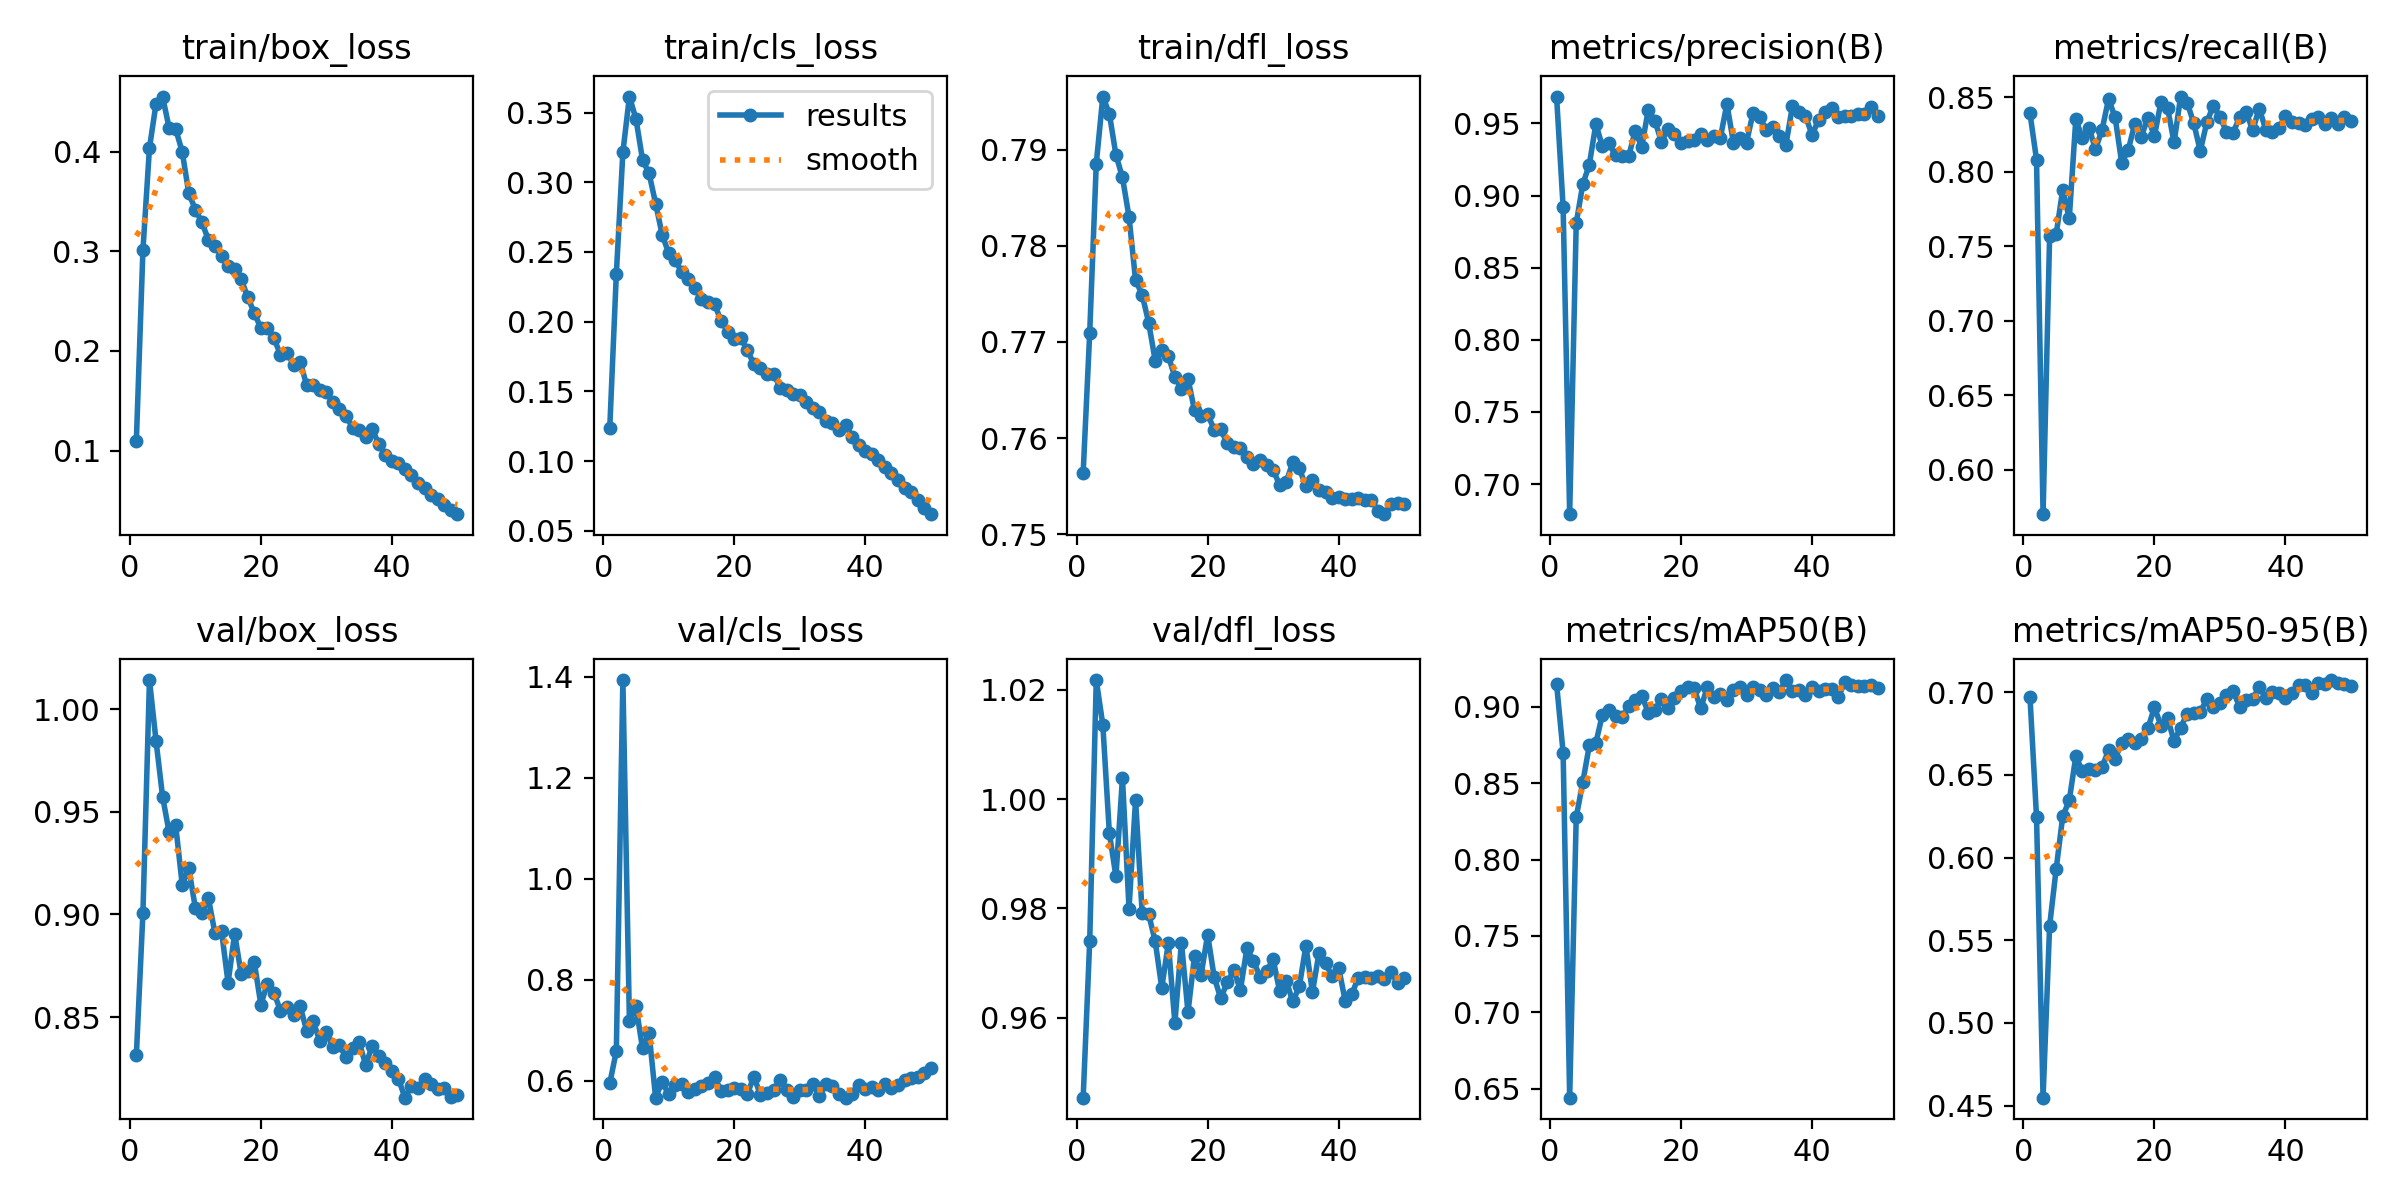

Values plotted in this chart, from the file beside it:
epoch, time, train/box_loss, train/cls_loss, train/dfl_loss, metrics/precision(B), metrics/recall(B), metrics/mAP50(B), metrics/mAP50-95(B), val/box_loss, val/cls_loss, val/dfl_loss, lr/pg0, lr/pg1, lr/pg2
1, 10.9, 0.1102, 0.1237, 0.7564, 0.9687, 0.8394, 0.9152, 0.6971, 0.8316, 0.5948, 0.9453, 0.0004107, 0.0004107, 0.0004107
2, 20.97, 0.3011, 0.234, 0.771, 0.892, 0.8082, 0.8701, 0.6245, 0.9006, 0.6583, 0.974, 0.000811, 0.000811, 0.000811
3, 30.41, 0.4037, 0.3215, 0.7885, 0.6791, 0.5702, 0.644, 0.4548, 1.014, 1.393, 1.022, 0.001195, 0.001195, 0.001195
4, 39.96, 0.448, 0.3615, 0.7955, 0.8808, 0.7569, 0.8279, 0.5587, 0.9847, 0.7172, 1.014, 0.001176, 0.001176, 0.001176
5, 49.18, 0.4552, 0.3454, 0.7937, 0.9078, 0.7583, 0.8505, 0.5931, 0.9575, 0.7481, 0.9938, 0.001151, 0.001151, 0.001151
6, 58.1, 0.4237, 0.3162, 0.7895, 0.9215, 0.788, 0.8748, 0.6248, 0.9401, 0.6636, 0.9859, 0.001126, 0.001126, 0.001126
7, 66.42, 0.4227, 0.3064, 0.7871, 0.9496, 0.7687, 0.8765, 0.6346, 0.9434, 0.6936, 1.004, 0.001102, 0.001102, 0.001102
8, 75.3, 0.3999, 0.2847, 0.783, 0.9341, 0.8354, 0.895, 0.6611, 0.9145, 0.5662, 0.9799, 0.001077, 0.001077, 0.001077
9, 84.23, 0.3583, 0.2623, 0.7764, 0.9362, 0.8225, 0.8979, 0.6523, 0.9224, 0.598, 0.9999, 0.001052, 0.001052, 0.001052
10, 93.19, 0.3419, 0.2491, 0.7749, 0.9279, 0.8296, 0.8938, 0.6536, 0.9033, 0.5727, 0.9792, 0.001027, 0.001027, 0.001027
11, 102.2, 0.329, 0.244, 0.772, 0.9274, 0.8152, 0.8932, 0.6529, 0.9008, 0.5907, 0.9789, 0.001002, 0.001002, 0.001002
12, 111.4, 0.3115, 0.2356, 0.768, 0.9272, 0.8282, 0.9003, 0.6547, 0.9078, 0.5932, 0.9739, 0.0009778, 0.0009778, 0.0009778
13, 120.7, 0.3058, 0.2306, 0.7691, 0.9447, 0.8489, 0.9048, 0.6648, 0.8908, 0.5769, 0.9655, 0.000953, 0.000953, 0.000953
14, 129.2, 0.295, 0.2238, 0.7685, 0.9339, 0.8366, 0.9075, 0.6596, 0.8919, 0.5828, 0.9736, 0.0009283, 0.0009283, 0.0009283
15, 137.6, 0.2853, 0.2163, 0.7664, 0.9595, 0.8062, 0.8962, 0.6694, 0.8667, 0.5896, 0.959, 0.0009035, 0.0009035, 0.0009035
16, 146.6, 0.2819, 0.2142, 0.7652, 0.952, 0.8146, 0.8981, 0.6717, 0.8906, 0.5952, 0.9738, 0.0008787, 0.0008787, 0.0008787
17, 155.7, 0.2721, 0.2124, 0.7662, 0.9374, 0.8324, 0.9052, 0.6693, 0.871, 0.6071, 0.961, 0.000854, 0.000854, 0.000854
18, 164.4, 0.2539, 0.2005, 0.7629, 0.9459, 0.8237, 0.8995, 0.6717, 0.8726, 0.5794, 0.9713, 0.0008293, 0.0008293, 0.0008293
19, 173, 0.2383, 0.1929, 0.7623, 0.943, 0.8363, 0.9056, 0.6781, 0.8768, 0.5809, 0.9678, 0.0008045, 0.0008045, 0.0008045
20, 181.7, 0.2228, 0.1875, 0.7625, 0.9363, 0.824, 0.9104, 0.6907, 0.8561, 0.5856, 0.9752, 0.0007797, 0.0007797, 0.0007797
21, 190.2, 0.2233, 0.1879, 0.7609, 0.938, 0.8471, 0.9129, 0.6797, 0.8663, 0.5837, 0.9674, 0.000755, 0.000755, 0.000755
22, 198.9, 0.2126, 0.1798, 0.7609, 0.9385, 0.8431, 0.9123, 0.6842, 0.8618, 0.5739, 0.9635, 0.0007302, 0.0007302, 0.0007302
23, 208, 0.1963, 0.1693, 0.7595, 0.9429, 0.8197, 0.899, 0.6704, 0.8531, 0.6075, 0.9665, 0.0007055, 0.0007055, 0.0007055
24, 216.9, 0.1978, 0.1671, 0.7591, 0.9386, 0.8506, 0.9128, 0.6786, 0.8551, 0.572, 0.9687, 0.0006808, 0.0006808, 0.0006808
25, 226.4, 0.1864, 0.1623, 0.759, 0.9412, 0.8465, 0.9062, 0.687, 0.8511, 0.5754, 0.965, 0.000656, 0.000656, 0.000656
26, 235.4, 0.1891, 0.1627, 0.758, 0.9399, 0.8327, 0.9083, 0.6876, 0.8554, 0.5806, 0.9727, 0.0006312, 0.0006312, 0.0006312
27, 244, 0.1656, 0.1526, 0.7573, 0.9636, 0.814, 0.9049, 0.688, 0.8433, 0.6004, 0.9704, 0.0006065, 0.0006065, 0.0006065
28, 252.6, 0.1656, 0.151, 0.7577, 0.9366, 0.8334, 0.9112, 0.6958, 0.8479, 0.5816, 0.9675, 0.0005818, 0.0005818, 0.0005818
29, 261.3, 0.1604, 0.1484, 0.7572, 0.9403, 0.8445, 0.9133, 0.691, 0.8383, 0.5682, 0.9685, 0.000557, 0.000557, 0.000557
30, 269.8, 0.1584, 0.1474, 0.7567, 0.9368, 0.837, 0.9078, 0.6937, 0.8428, 0.5821, 0.9707, 0.0005322, 0.0005322, 0.0005322
31, 278.5, 0.1487, 0.1421, 0.7551, 0.9575, 0.8269, 0.9132, 0.6985, 0.8353, 0.5814, 0.9648, 0.0005075, 0.0005075, 0.0005075
32, 287.4, 0.1422, 0.1381, 0.7554, 0.9544, 0.8263, 0.9114, 0.7007, 0.8364, 0.5934, 0.9667, 0.0004827, 0.0004827, 0.0004827
33, 296.1, 0.1351, 0.1352, 0.7575, 0.9457, 0.8366, 0.9075, 0.6911, 0.8304, 0.5699, 0.963, 0.000458, 0.000458, 0.000458
34, 304.8, 0.1231, 0.1291, 0.7569, 0.9479, 0.8403, 0.9122, 0.6951, 0.835, 0.5936, 0.9657, 0.0004332, 0.0004332, 0.0004332
35, 313.5, 0.1207, 0.1273, 0.755, 0.9414, 0.8279, 0.9099, 0.6961, 0.8379, 0.5886, 0.9732, 0.0004085, 0.0004085, 0.0004085
36, 322, 0.1132, 0.1224, 0.7556, 0.9351, 0.8425, 0.9176, 0.7028, 0.8267, 0.573, 0.9647, 0.0003837, 0.0003837, 0.0003837
37, 330.7, 0.1218, 0.1261, 0.7546, 0.9618, 0.8283, 0.9103, 0.6966, 0.8359, 0.5662, 0.9719, 0.000359, 0.000359, 0.000359
38, 339.3, 0.1066, 0.1176, 0.7544, 0.9581, 0.8265, 0.9113, 0.7001, 0.8312, 0.5727, 0.97, 0.0003343, 0.0003343, 0.0003343
39, 348, 0.09585, 0.1114, 0.7538, 0.9552, 0.8295, 0.9076, 0.6993, 0.8278, 0.5915, 0.9675, 0.0003095, 0.0003095, 0.0003095
40, 357.5, 0.08914, 0.1069, 0.7539, 0.942, 0.8374, 0.9129, 0.6965, 0.8238, 0.5832, 0.9692, 0.0002848, 0.0002848, 0.0002848
41, 372.6, 0.08745, 0.1054, 0.7537, 0.9525, 0.8333, 0.9105, 0.6995, 0.82, 0.5883, 0.963, 0.00026, 0.00026, 0.00026
42, 381.1, 0.08128, 0.1006, 0.7536, 0.9582, 0.8327, 0.9119, 0.7042, 0.8107, 0.5823, 0.9643, 0.0002352, 0.0002352, 0.0002352
43, 389.7, 0.07573, 0.09557, 0.7538, 0.9608, 0.8318, 0.9118, 0.7042, 0.8165, 0.5925, 0.9673, 0.0002105, 0.0002105, 0.0002105
44, 398.4, 0.06792, 0.09168, 0.7536, 0.9542, 0.8354, 0.9062, 0.6993, 0.8157, 0.5851, 0.9674, 0.0001857, 0.0001857, 0.0001857
45, 407.2, 0.06232, 0.08642, 0.7536, 0.9552, 0.8371, 0.9163, 0.7055, 0.8197, 0.5915, 0.9673, 0.000161, 0.000161, 0.000161
46, 416, 0.05536, 0.08069, 0.7524, 0.9555, 0.8325, 0.9146, 0.7049, 0.8172, 0.6019, 0.9676, 0.0001363, 0.0001363, 0.0001363
47, 424.6, 0.052, 0.07765, 0.7521, 0.9565, 0.8361, 0.914, 0.7073, 0.815, 0.6051, 0.967, 0.0001115, 0.0001115, 0.0001115
48, 433.3, 0.04534, 0.07235, 0.7531, 0.9567, 0.832, 0.9138, 0.7054, 0.8155, 0.6073, 0.9684, 8.675e-05, 8.675e-05, 8.675e-05
49, 441.9, 0.04071, 0.06622, 0.7533, 0.9614, 0.8366, 0.9142, 0.7048, 0.8109, 0.6155, 0.9664, 6.2e-05, 6.2e-05, 6.2e-05
50, 450.5, 0.03629, 0.06187, 0.7531, 0.9555, 0.8339, 0.9123, 0.7034, 0.8121, 0.6248, 0.9672, 3.725e-05, 3.725e-05, 3.725e-05
